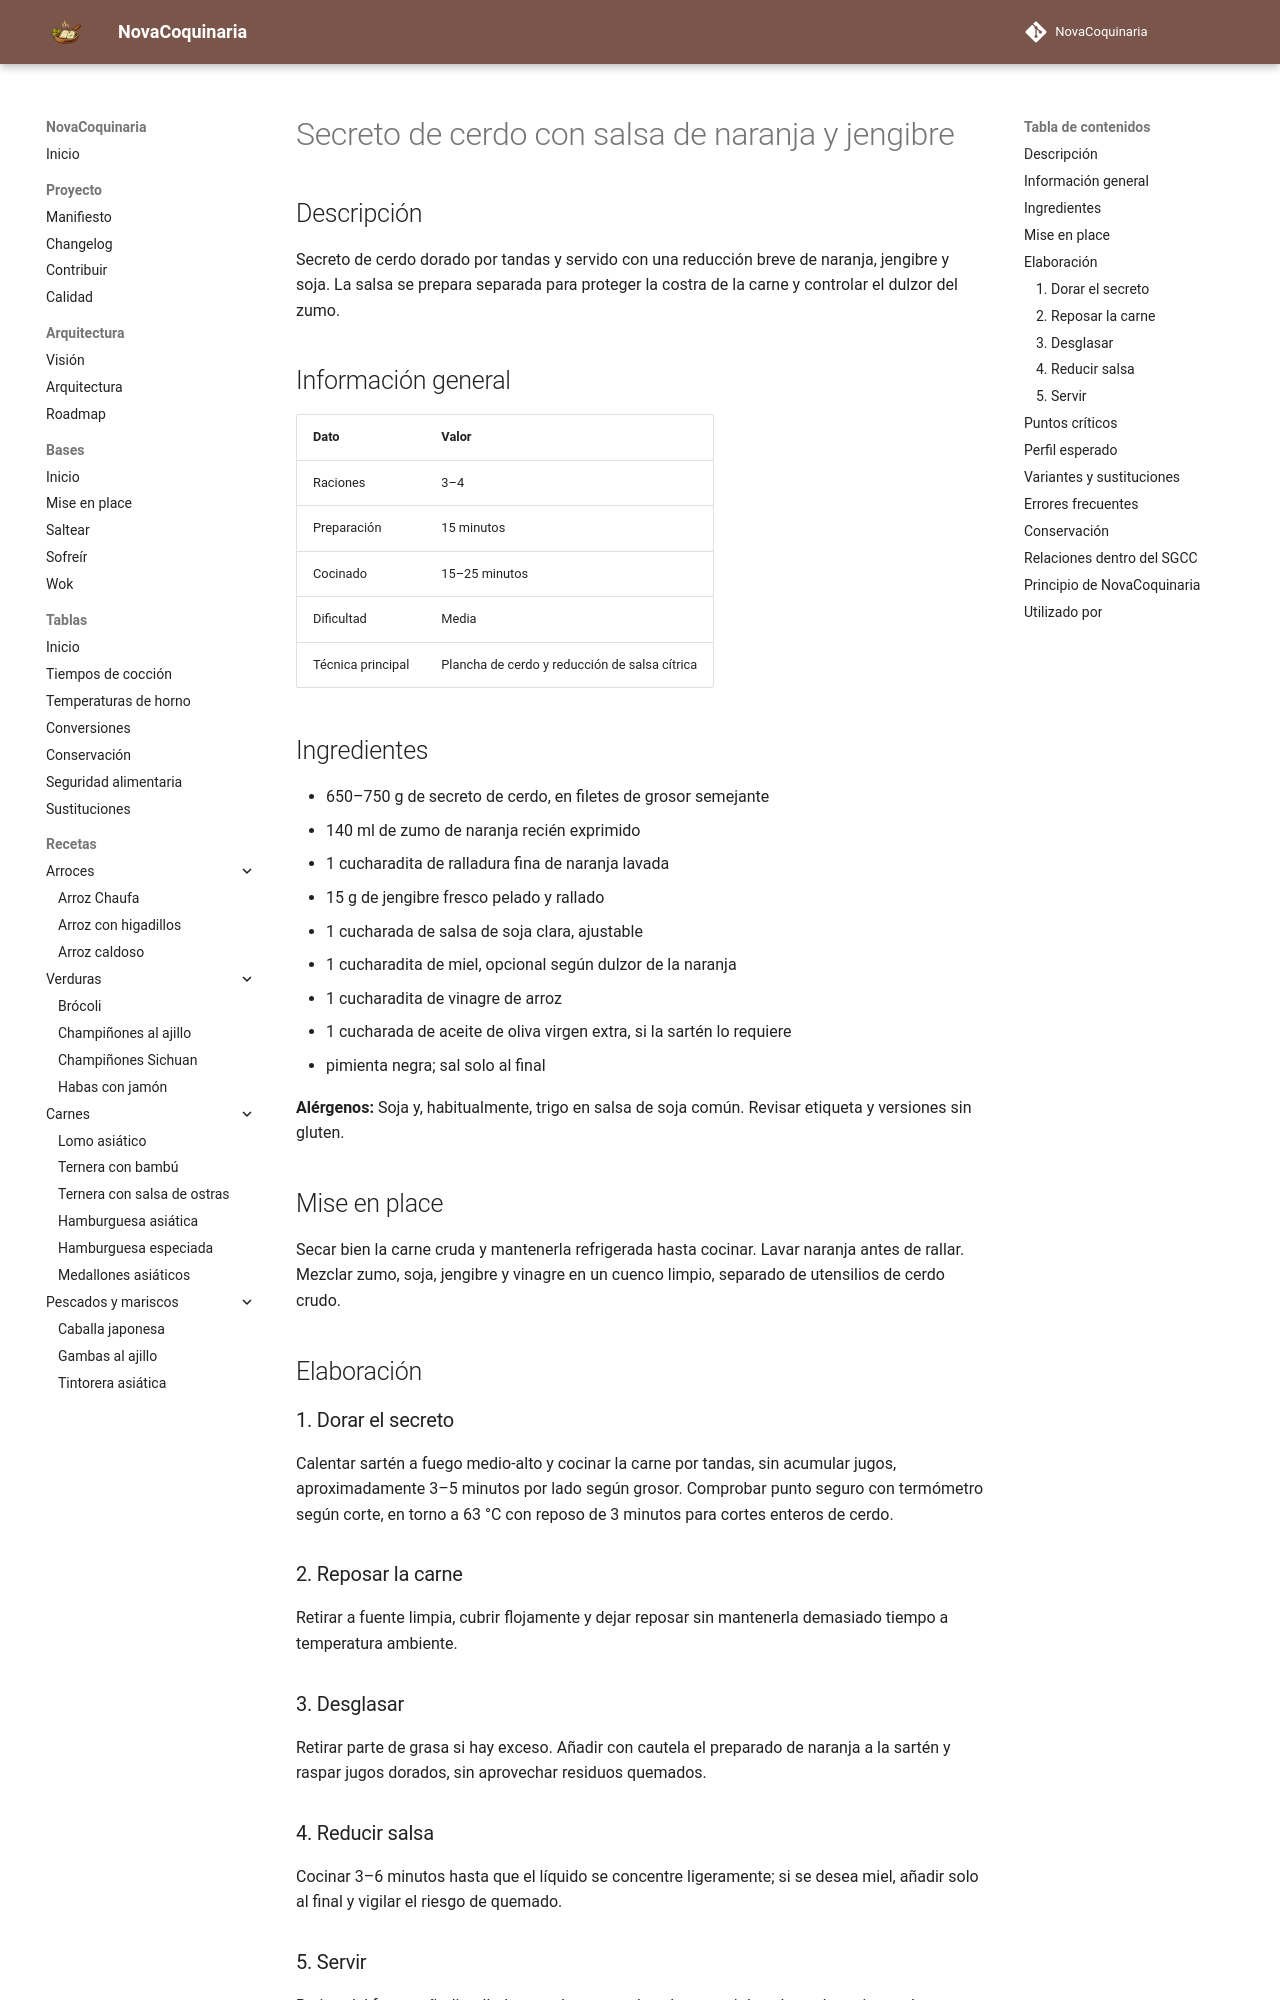

repository: fran-eliot/NovaCoquinaria · page: 05_Carnes/secreto_de_cerdo_con_salsa_de_naranja_y_jengibre.html · generator: mkdocs

---
id: REC-0182
tipo: receta
titulo: Secreto de cerdo con salsa de naranja y jengibre
categoria: Carnes
estado: borrador
version: 1.0.0
ultima_revision: 2026-11-15
etiquetas:
  - secreto
  - cerdo
  - naranja
  - jengibre
---

# Secreto de cerdo con salsa de naranja y jengibre

## Descripción

Secreto de cerdo dorado por tandas y servido con una reducción breve de naranja, jengibre y soja. La salsa se prepara separada para proteger la costra de la carne y controlar el dulzor del zumo.

## Información general

| Dato | Valor |
|---|---|
| Raciones | 3–4 |
| Preparación | 15 minutos |
| Cocinado | 15–25 minutos |
| Dificultad | Media |
| Técnica principal | Plancha de cerdo y reducción de salsa cítrica |

## Ingredientes

- 650–750 g de secreto de cerdo, en filetes de grosor semejante
- 140 ml de zumo de naranja recién exprimido
- 1 cucharadita de ralladura fina de naranja lavada
- 15 g de jengibre fresco pelado y rallado
- 1 cucharada de salsa de soja clara, ajustable
- 1 cucharadita de miel, opcional según dulzor de la naranja
- 1 cucharadita de vinagre de arroz
- 1 cucharada de aceite de oliva virgen extra, si la sartén lo requiere
- pimienta negra; sal solo al final

**Alérgenos:** Soja y, habitualmente, trigo en salsa de soja común. Revisar etiqueta y versiones sin gluten.

## Mise en place

Secar bien la carne cruda y mantenerla refrigerada hasta cocinar. Lavar naranja antes de rallar. Mezclar zumo, soja, jengibre y vinagre en un cuenco limpio, separado de utensilios de cerdo crudo.

## Elaboración

### 1. Dorar el secreto

Calentar sartén a fuego medio-alto y cocinar la carne por tandas, sin acumular jugos, aproximadamente 3–5 minutos por lado según grosor. Comprobar punto seguro con termómetro según corte, en torno a 63 °C con reposo de 3 minutos para cortes enteros de cerdo.

### 2. Reposar la carne

Retirar a fuente limpia, cubrir flojamente y dejar reposar sin mantenerla demasiado tiempo a temperatura ambiente.

### 3. Desglasar

Retirar parte de grasa si hay exceso. Añadir con cautela el preparado de naranja a la sartén y raspar jugos dorados, sin aprovechar residuos quemados.

### 4. Reducir salsa

Cocinar 3–6 minutos hasta que el líquido se concentre ligeramente; si se desea miel, añadir solo al final y vigilar el riesgo de quemado.
